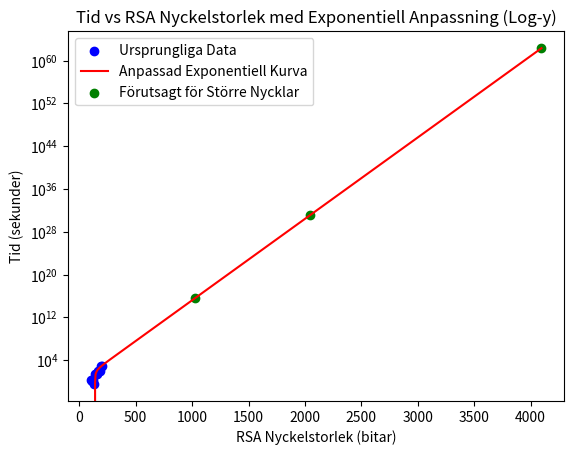

Generate this figure with matplotlib:
import numpy as np
import matplotlib.pyplot as plt
from scipy.optimize import curve_fit

# Givna data (RSA bitstorlekar och tider)
bitstorlekar = np.array([100, 110, 120, 130, 140, 150, 160, 170, 180, 190, 200])
tider = np.array([1.7754, 1.2068, 2.2104, 0.3446, 23.1459, 23.6331, 26.9525, 118.2895, 111.3844, 846.8159, 1027.0917])

# Definiera en exponentiell funktion för anpassning: y(x) = e^(a*x) + b
def exp_func(x, a, b):
    return np.exp(a * x) + b

# Utför kurvanpassning
popt, pcov = curve_fit(exp_func, bitstorlekar, tider)

# Generera punkter för en kontinuerlig exponentiell kurva (från 100 till 4096 bitar)
x_fit = np.linspace(100, 4096, 1000) 
y_fit = exp_func(x_fit, *popt)

# Förutsäg tider för större nyckelstorlekar (1024, 2048, 4096 bitar)
stora_nyckelstorlekar = np.array([1024, 2048, 4096])
förutsagda_tider = exp_func(stora_nyckelstorlekar, *popt)

# Plotta de ursprungliga data med en logaritmisk y-axel
plt.scatter(bitstorlekar, tider, color='blue', label="Ursprungliga Data")
plt.plot(x_fit, y_fit, color='red', label="Anpassad Exponentiell Kurva")  

# Använd en logaritmisk skala för y-axeln för att matcha det logaritmiska diagrammet
plt.yscale('log')

# Plotta förutsägelser för större nyckelstorlekar
plt.scatter(stora_nyckelstorlekar, förutsagda_tider, color='green', label="Förutsagt för Större Nycklar")

plt.xlabel('RSA Nyckelstorlek (bitar)')
plt.ylabel('Tid (sekunder)')
plt.title('Tid vs RSA Nyckelstorlek med Exponentiell Anpassning (Log-y)')
plt.legend()
plt.show()
print(f"Förutsagda tider för 1024-bitars, 2048-bitars och 4096-bitars RSA-nycklar: {förutsagda_tider}")
